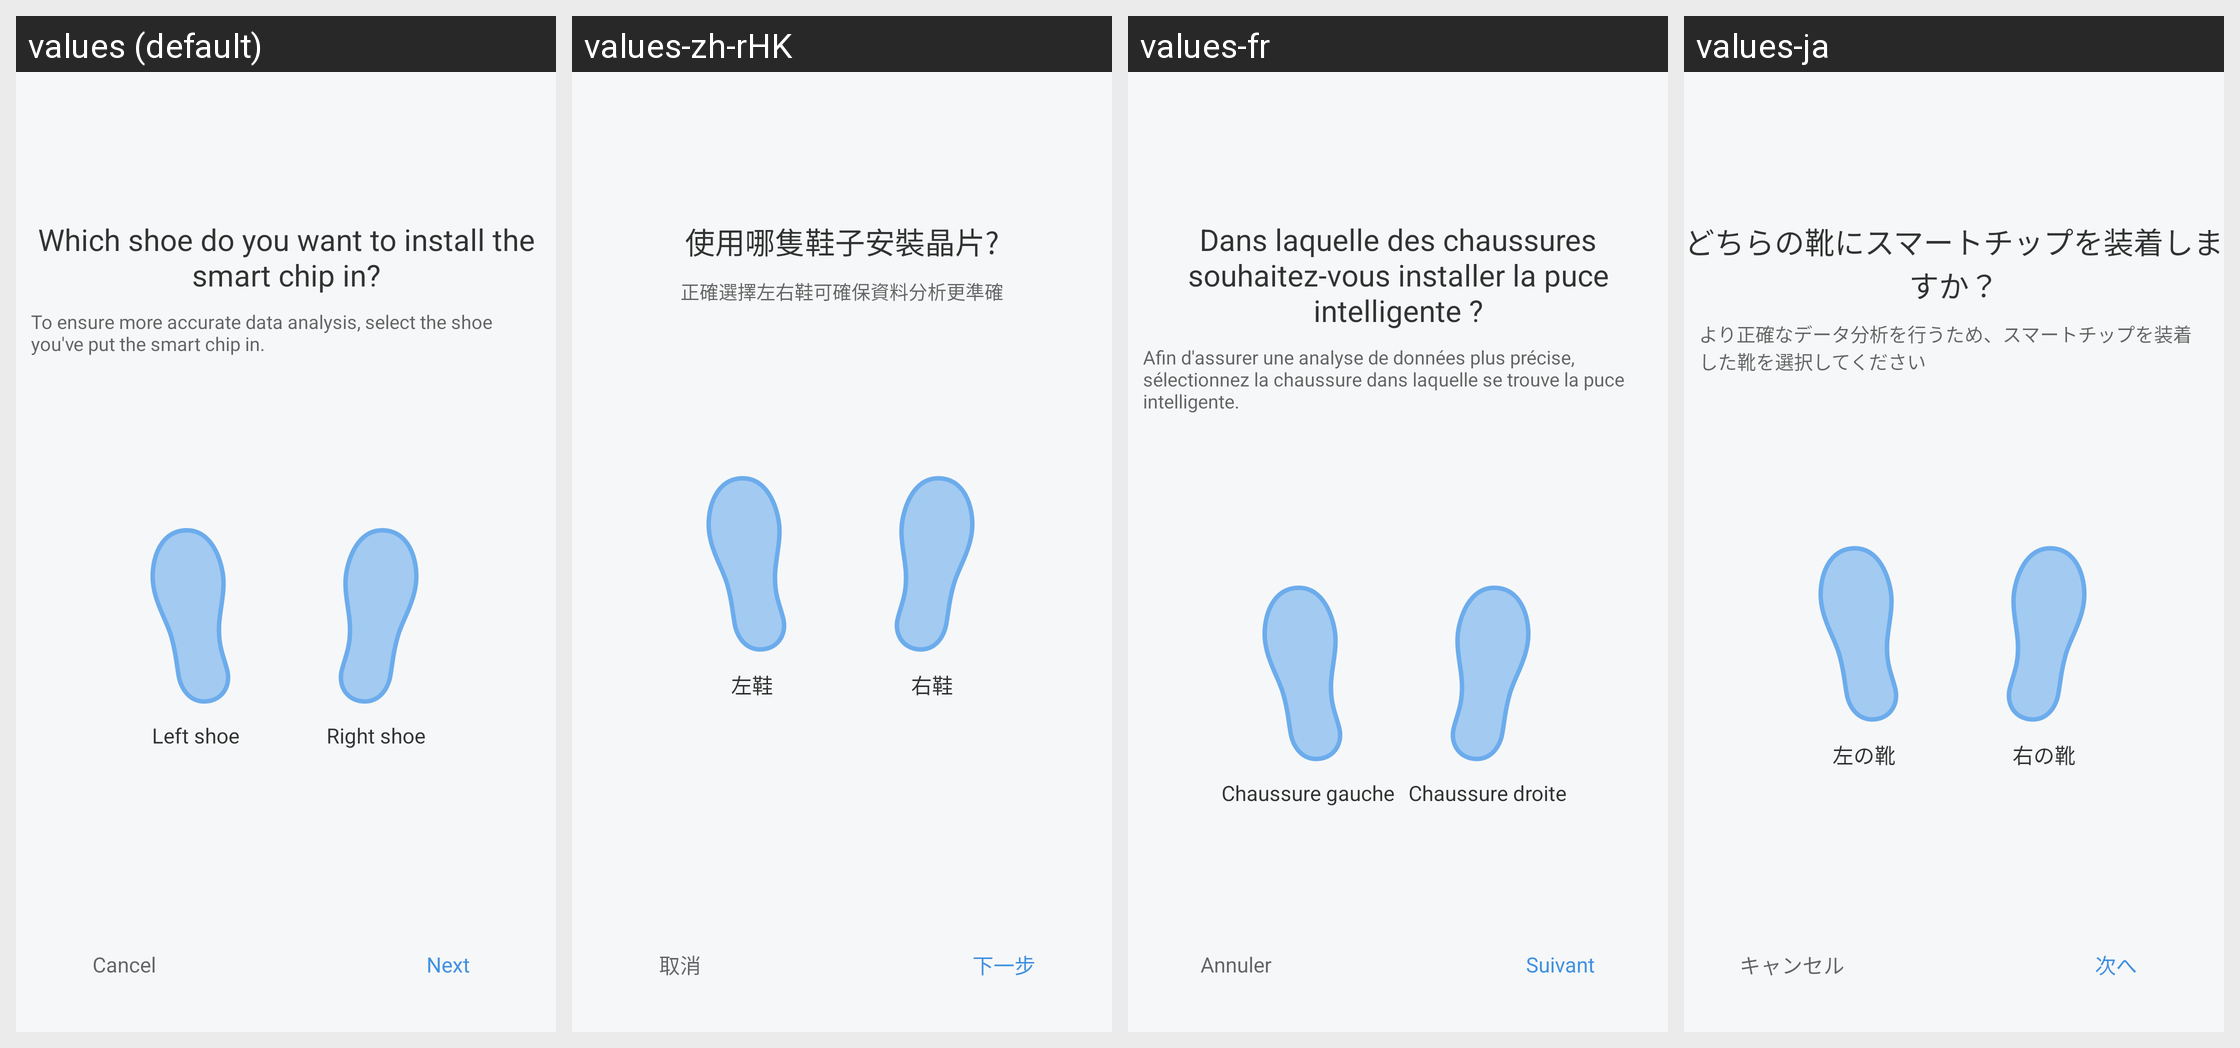

For this localized Android screen grid, give each drawn string resource with its value in every locale shown.
Android screen res/layout/activity_install_normandy.xml rendered under 4 locales, left to right: values (default), values-zh-rHK, values-fr, values-ja. Device: Nexus 5 (rendered at 1080×1920; each locale shown at half size, 540×960, under a caption strip naming it); theme FullScreenStyle.
Other locales in the repository, not shown: values-af, values-am, values-ar, values-az-rAZ, values-bn, values-ca, values-cs, values-da, values-de, values-en-rAU, values-en-rGB, values-en-rIN, values-en-rSS, values-es, values-es-rES, values-es-rUS, values-et-rEE, values-eu-rES, values-fa, values-fa-rIR, values-fi, values-fr-rCA, values-gl-rES, values-gu, values-gu-rIN, values-ha-rNG, values-hr, values-hu, values-hy-rAM, values-in, values-is-rIS, values-it, values-iw, values-iw-rIL, values-ka-rGE, values-kk-rKZ, values-km-rKH, values-kn, values-ko, values-ky-rKG, values-lo-rLA, values-lt, values-lv, values-mk-rMK, values-ml, values-mn-rMN, values-mr, values-ms, values-ms-rMY, values-nb, values-ne-rIN, values-ne-rNP, values-nl, values-or-rIN, values-pa, values-pl, values-pt, values-pt-rBR, values-pt-rPT, values-ro, values-si-rLK, values-sk, values-sl, values-sq-rAL, values-sr, values-sv, values-sw, values-ta, values-te, values-tl, values-tr, values-ur, values-ur-rIN, values-ur-rPK, values-uz-rUZ, values-vi, values-zh-rCN, values-zh-rTW, values-zu.
Strings drawn on this screen, with the default value and each locale's value (text and hints the layout hard-codes, and strings that could not be matched under every locale, appear in the picture but are not listed):

install_normandy
  values: Which shoe do you want to install the smart chip in?
  values-zh-rHK: 使用哪隻鞋子安裝晶片?
  values-fr: Dans laquelle des chaussures souhaitez-vous installer la puce intelligente ?
  values-ja: どちらの靴にスマートチップを装着しますか？

install_normandy_tips
  values: To ensure more accurate data analysis, select the shoe you've put the smart chip in.
  values-zh-rHK: 正確選擇左右鞋可確保資料分析更準確
  values-fr: Afin d'assurer une analyse de données plus précise, sélectionnez la chaussure dans laquelle se trouve la puce intelligente.
  values-ja: より正確なデータ分析を行うため、スマートチップを装着した靴を選択してください

shoes_left_shoe
  values: Left shoe
  values-zh-rHK: 左鞋
  values-fr: Chaussure gauche
  values-ja: 左の靴

shoes_right_shoe
  values: Right shoe
  values-zh-rHK: 右鞋
  values-fr: Chaussure droite
  values-ja: 右の靴

cancel
  values: Cancel
  values-zh-rHK: 取消
  values-fr: Annuler
  values-ja: キャンセル

normandy_next_step
  values: Next
  values-zh-rHK: 下一步
  values-fr: Suivant
  values-ja: 次へ
